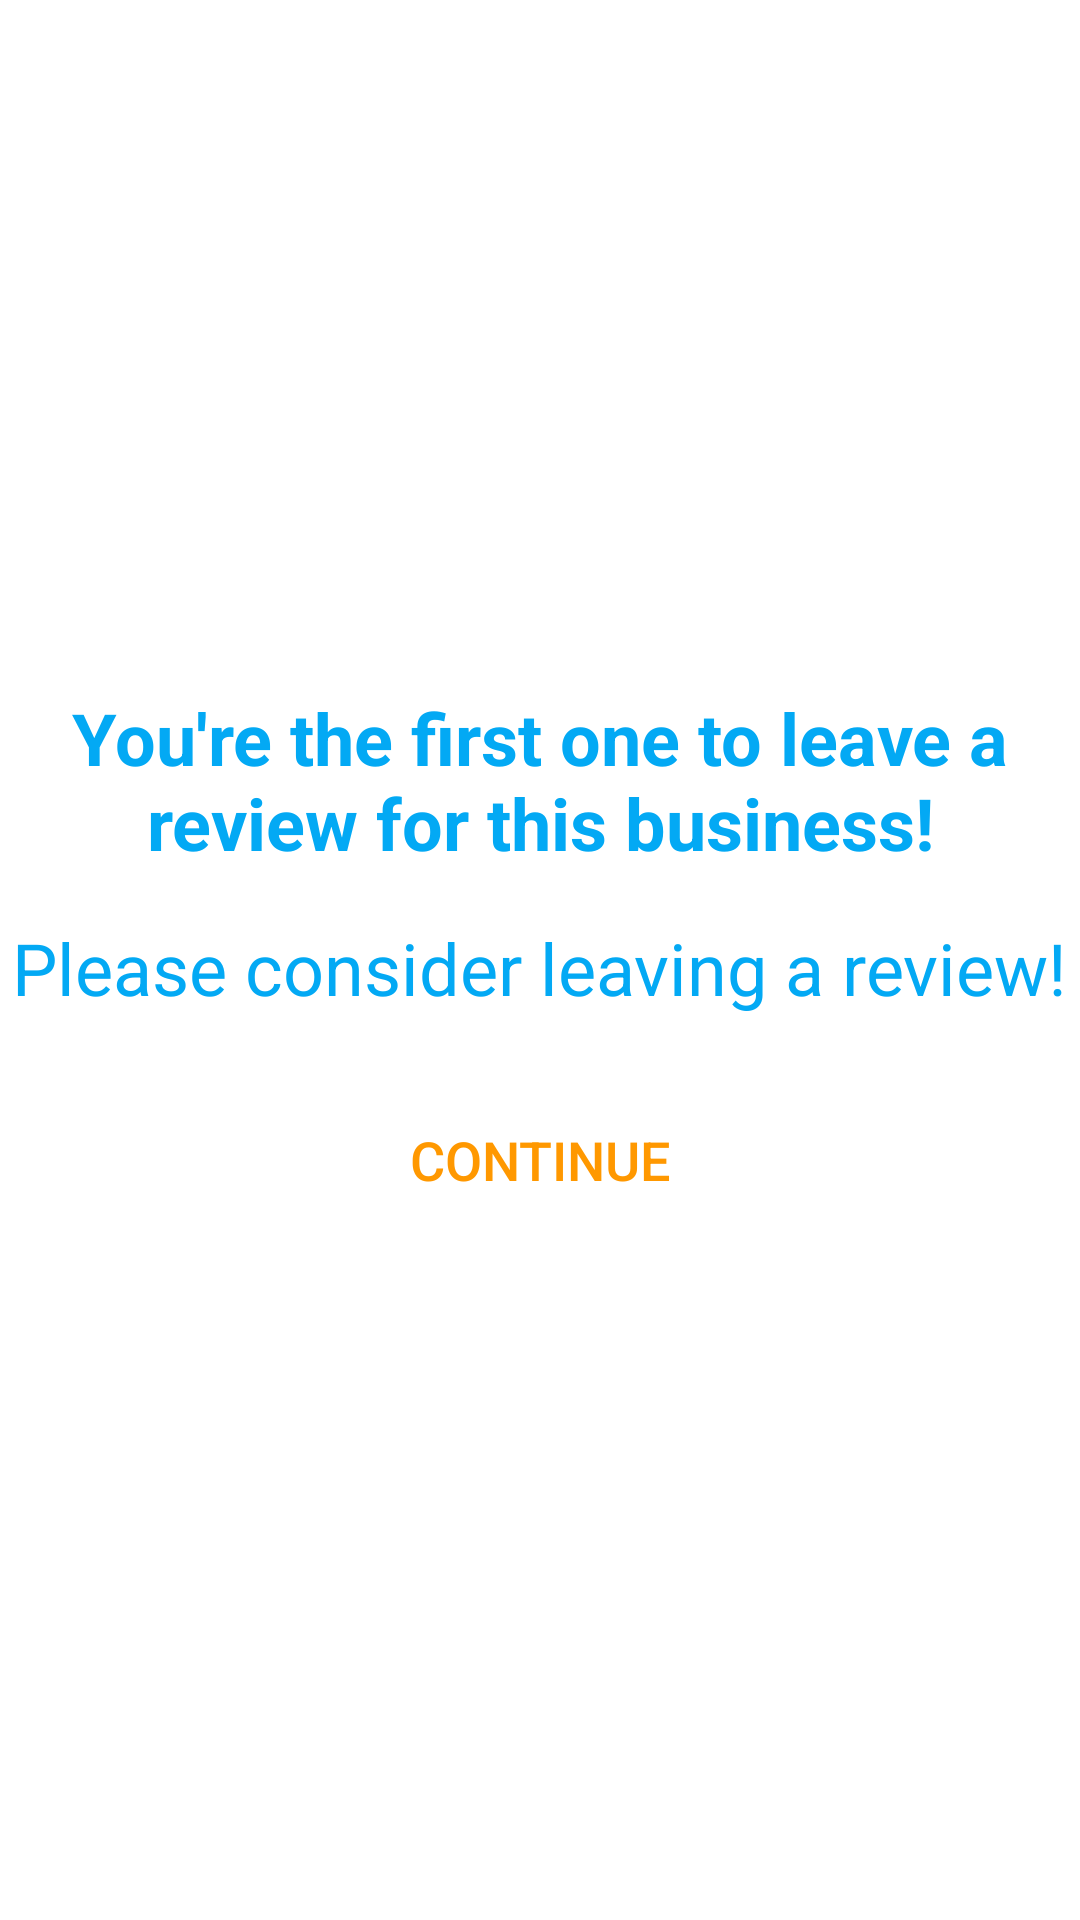

Android layout source for this screen:
<!-- AndroidManifest.xml: application theme AppTheme -->
<!-- res/layout/newbusiness_dialog.xml -->
<?xml version="1.0" encoding="utf-8"?>
<androidx.constraintlayout.widget.ConstraintLayout xmlns:android="http://schemas.android.com/apk/res/android"
    xmlns:app="http://schemas.android.com/apk/res-auto"
    xmlns:tools="http://schemas.android.com/tools"
    android:layout_width="match_parent"
    android:layout_height="match_parent"
    android:background="@color/design_default_color_surface"
    >

    <androidx.constraintlayout.widget.ConstraintLayout
        android:layout_width="wrap_content"
        android:layout_height="wrap_content"
        android:background="@drawable/btn_bg"
        app:layout_constraintBottom_toBottomOf="parent"
        app:layout_constraintEnd_toEndOf="parent"
        app:layout_constraintHorizontal_bias="0.5"
        app:layout_constraintStart_toStartOf="parent"
        app:layout_constraintTop_toTopOf="parent">

        <TextView
            android:id="@+id/textView9"
            android:layout_width="wrap_content"
            android:layout_height="wrap_content"
            android:layout_marginTop="16dp"
            android:text="Please consider leaving a review!"
            android:textColor="@color/colorPrimary"
            android:textSize="24sp"
            app:layout_constraintEnd_toEndOf="parent"
            app:layout_constraintStart_toStartOf="parent"
            app:layout_constraintTop_toBottomOf="@+id/textView" />

        <TextView
            android:id="@+id/textView"
            android:layout_width="wrap_content"
            android:layout_height="wrap_content"
            android:text="You're the first one to leave a review for this business!"
            android:textAlignment="center"
            android:textColor="@color/colorPrimary"
            android:textSize="24sp"
            android:textStyle="bold"
            app:layout_constraintEnd_toEndOf="parent"
            app:layout_constraintHorizontal_bias="0.0"
            app:layout_constraintStart_toStartOf="parent"
            app:layout_constraintTop_toTopOf="parent" />

        <Button
            android:id="@+id/continue_button"
            android:layout_width="wrap_content"
            android:layout_height="wrap_content"
            android:layout_marginTop="24dp"
            android:background="@drawable/btn_bg"
            android:fontFamily="sans-serif-medium"
            android:text="Continue"
            android:textColor="@color/colorAccent"
            android:textSize="18sp"
            app:layout_constraintEnd_toEndOf="parent"
            app:layout_constraintHorizontal_bias="0.5"
            app:layout_constraintStart_toStartOf="parent"
            app:layout_constraintTop_toBottomOf="@+id/textView9" />

    </androidx.constraintlayout.widget.ConstraintLayout>

</androidx.constraintlayout.widget.ConstraintLayout>
<!-- resources referenced by this layout -->
<resources>
  <color name="colorAccent">#FF9800</color>
  <color name="colorPrimary">#03A9F4</color>
  <style name="AppTheme" parent="Theme.MaterialComponents.Light.DarkActionBar.Bridge">
          
  
          <item name="colorPrimary">@color/colorPrimary</item>
          <item name="colorPrimaryDark">@color/colorPrimaryDark</item>
          <item name="colorAccent">@color/colorAccent</item>
          
          <item name="android:windowActivityTransitions">true</item>
          
          <item name="android:windowEnterTransition">@android:transition/fade</item>
          <item name="android:windowExitTransition">@android:transition/fade</item>
          
          <item name="android:windowSharedElementEnterTransition">
              @transition/change_bounds
          </item>
          <item name="android:windowSharedElementExitTransition">@transition/change_bounds</item>
      </style>
  <color name="colorPrimaryDark">#03A9F4</color>
</resources>
